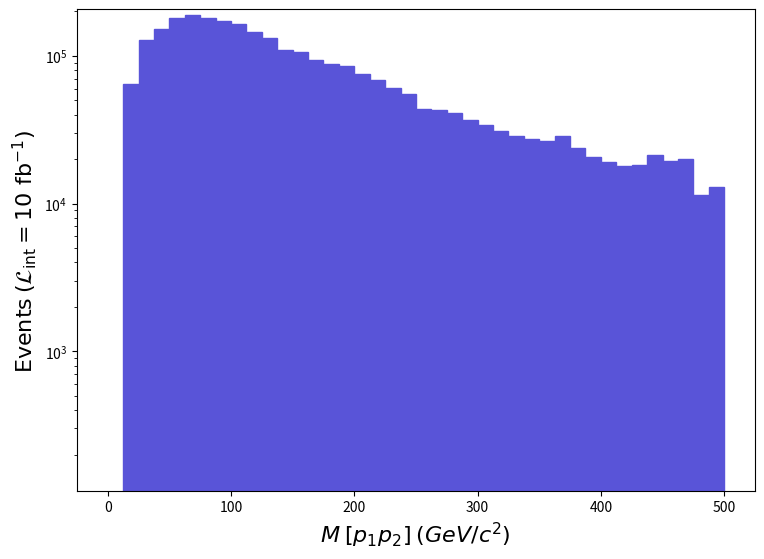

Python code for this plot: (Note: this script raises an exception after producing the figure.)
def selection_35():

    # Library import
    import numpy
    import matplotlib
    import matplotlib.pyplot   as plt
    import matplotlib.gridspec as gridspec

    # Library version
    matplotlib_version = matplotlib.__version__
    numpy_version      = numpy.__version__

    # Histo binning
    xBinning = numpy.linspace(0.0,500.0,41,endpoint=True)

    # Creating data sequence: middle of each bin
    xData = numpy.array([6.25,18.75,31.25,43.75,56.25,68.75,81.25,93.75,106.25,118.75,131.25,143.75,156.25,168.75,181.25,193.75,206.25,218.75,231.25,243.75,256.25,268.75,281.25,293.75,306.25,318.75,331.25,343.75,356.25,368.75,381.25,393.75,406.25,418.75,431.25,443.75,456.25,468.75,481.25,493.75])

    # Creating weights for histo: y36_M_0
    y36_M_0_weights = numpy.array([0.0,64246.35550599979,128492.69101200097,151609.38939499954,180129.9873999981,187635.38687499918,181030.58733700158,173224.98788299932,163918.28853399825,144103.98991999848,132695.69071800326,108678.39239800118,106576.89254500002,94268.01340599994,87963.463847,84961.29405700027,75654.5847079999,68149.16523300021,60643.755757999825,54939.63615700012,43531.406955000006,43231.186976000245,41129.6771229998,36926.63741700031,34224.68760600034,30922.30783700014,28820.787984000395,27319.708089000174,26419.058152000187,28520.578004999934,23717.108341000214,20714.94855099978,19213.858656000262,18012.99873999981,18313.20871900027,21315.37850900001,19514.078635000027,20114.50859300025,11408.229202000111,12909.309097000329])

    # Creating a new Canvas
    fig   = plt.figure(figsize=(8.75,6.25),dpi=80)
    frame = gridspec.GridSpec(1,1)
    pad   = fig.add_subplot(frame[0])

    # Creating a new Stack
    pad.hist(x=xData, bins=xBinning, weights=y36_M_0_weights,\
             label="$run\_01$", histtype="stepfilled", rwidth=1.0,\
             color="#5954d8", edgecolor="#5954d8", linewidth=1, linestyle="solid",\
             bottom=None, cumulative=False, density=False, align="mid", orientation="vertical")


    # Axis
    plt.rc('text',usetex=False)
    plt.xlabel(r"$M$ $[ p_{1} p_{2} ]$ $(GeV/c^{2})$ ",\
               fontsize=16,color="black")
    plt.ylabel(r"$\mathrm{Events}$ $(\mathcal{L}_{\mathrm{int}} = 10\ \mathrm{fb}^{-1})$ ",\
               fontsize=16,color="black")

    # Boundary of y-axis
    ymax=(y36_M_0_weights).max()*1.1
    #ymin=0 # linear scale
    ymin=min([x for x in (y36_M_0_weights) if x])/100. # log scale
    plt.gca().set_ylim(ymin,ymax)

    # Log/Linear scale for X-axis
    plt.gca().set_xscale("linear")
    #plt.gca().set_xscale("log",nonpositive="clip")

    # Log/Linear scale for Y-axis
    #plt.gca().set_yscale("linear")
    plt.gca().set_yscale("log",nonpositive="clip")

    # Saving the image
    plt.savefig('../../HTML/MadAnalysis5job_0/selection_35.png')
    plt.savefig('../../PDF/MadAnalysis5job_0/selection_35.png')
    plt.savefig('../../DVI/MadAnalysis5job_0/selection_35.eps')

# Running!
if __name__ == '__main__':
    selection_35()
